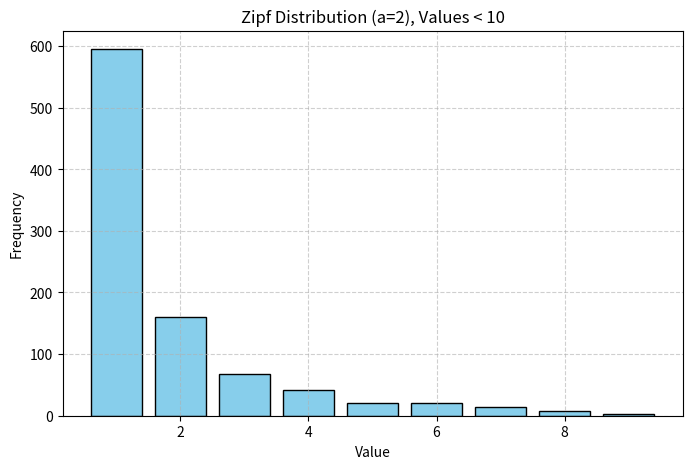
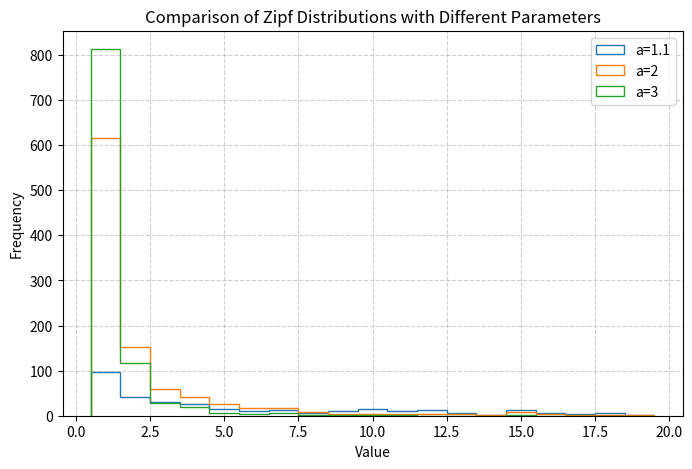
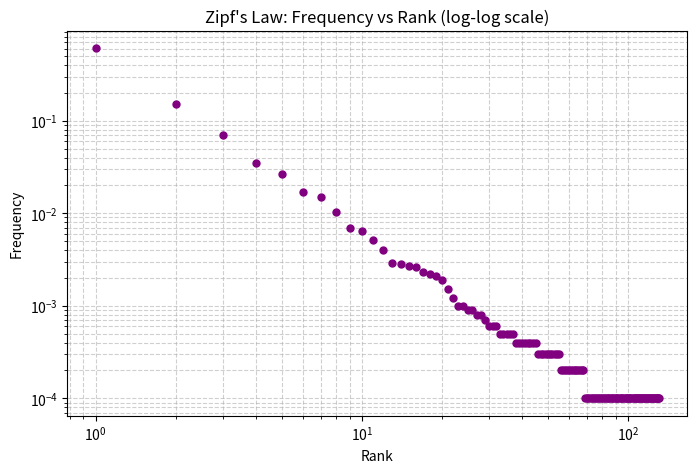

Python code for these plots, in order:
##########################################
# Python Demonstration: Zipf Distribution
#
# This script demonstrates:
# - Concept of Zipf Distribution (Zipf's Law)
# - Examples with different distribution parameters `a`
# - Visualization (histograms, filtered plots)
# - Demonstration of Zipf’s Law (rank vs frequency)
# - Console outputs with Important Notes
##########################################

from numpy import random
import numpy as np
import matplotlib.pyplot as plt

print("\n==============================================")
print("         Demonstration: Zipf Distribution")
print("==============================================\n")

##########################################
# Introduction
##########################################
print("Zipf Distribution is based on Zipf's Law:")
print("In a collection, the nth most common term occurs ~1/n times as often as the most common term.")
print("Example: The 5th most common word in English appears ~1/5 as often as the most common word.")
print("\nParameters:")
print("- a    : Distribution parameter (controls steepness of frequencies).")
print("- size : Shape of the returned array.\n")

##########################################
# Example 1: Basic Zipf Sample
##########################################
print("--- Example 1: Zipf Distribution with a=2, size=(2,3) ---")

x = random.zipf(a=2, size=(2, 3))
print("Generated 2x3 samples:\n", x)

# Visualization
samples = random.zipf(a=2, size=1000)

# Filter for smaller values to make plot meaningful
plt.figure(figsize=(8, 5))
plt.hist(samples[samples < 10], bins=np.arange(1, 11)-0.5, rwidth=0.8, color="skyblue", edgecolor="black")
plt.title("Zipf Distribution (a=2), Values < 10")
plt.xlabel("Value")
plt.ylabel("Frequency")
plt.grid(True, linestyle='--', alpha=0.6)
plt.show()

print("Important Note: Zipf distribution often produces very large values, so plots are usually restricted (e.g. values < 10).")
print("This makes patterns easier to see.\n")

##########################################
# Example 2: Effect of Distribution Parameter
##########################################
print("--- Example 2: Effect of distribution parameter a ---")

params = [1.1, 2, 3]
plt.figure(figsize=(8, 5))
for a in params:
    data = random.zipf(a=a, size=1000)
    plt.hist(data[data < 20], bins=np.arange(1, 21)-0.5, histtype="step", label=f'a={a}')

plt.title("Comparison of Zipf Distributions with Different Parameters")
plt.xlabel("Value")
plt.ylabel("Frequency")
plt.legend()
plt.grid(True, linestyle='--', alpha=0.6)
plt.show()

print("Important Note: Smaller 'a' → heavier tail (more large values). Larger 'a' → distribution becomes more concentrated at small values.\n")

##########################################
# Example 3: Demonstrating Zipf’s Law
##########################################
print("--- Example 3: Demonstrating Zipf's Law ---")

# Generate larger dataset
data = random.zipf(a=2, size=10000)

# Count frequencies
unique, counts = np.unique(data, return_counts=True)
freqs = counts / counts.sum()

# Sort by rank
ranks = np.arange(1, len(freqs)+1)

plt.figure(figsize=(8, 5))
plt.loglog(ranks, np.sort(freqs)[::-1], marker="o", linestyle="None", markersize=5, color="purple")
plt.title("Zipf's Law: Frequency vs Rank (log-log scale)")
plt.xlabel("Rank")
plt.ylabel("Frequency")
plt.grid(True, which="both", linestyle='--', alpha=0.6)
plt.show()

print("Important Note: On a log-log scale, Zipf's Law produces an approximately straight line,")
print("showing that frequency ~ 1/rank.\n")

##########################################
# Summary
##########################################
print("\n==============================================")
print("SUMMARY:")
print("- Zipf distribution models ranked frequency phenomena (e.g., words in language, city sizes).")
print("- Parameters: a (steepness), size.")
print("- Heavy-tailed: small number of values dominate.")
print("- Demonstrated with rank-frequency plot (Zipf’s Law).")
print("==============================================\n")
